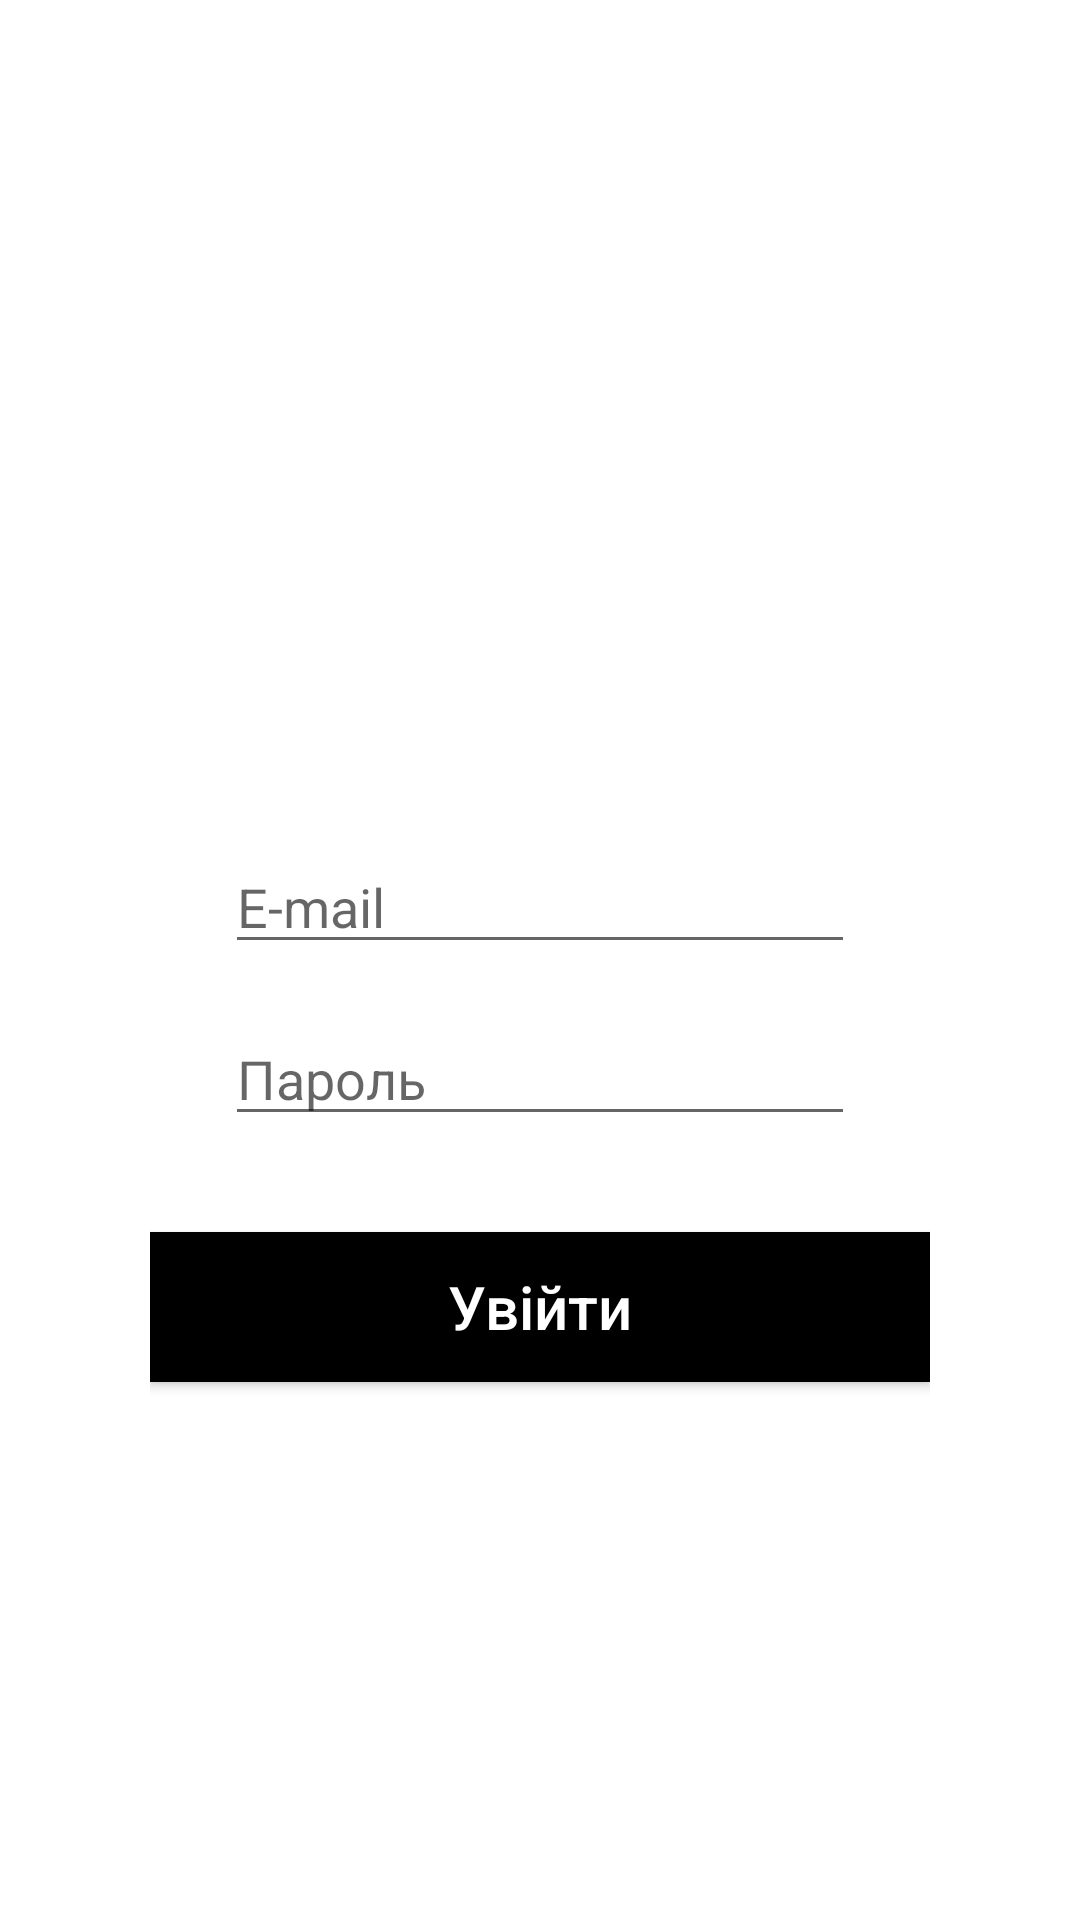

Reconstruct the res/layout file that produces this screen, plus the resources it refers to.
<!-- AndroidManifest.xml: application theme Theme.Constructmanager -->
<!-- res/layout/activity_main.xml -->
<?xml version="1.0" encoding="utf-8"?>
<androidx.constraintlayout.widget.ConstraintLayout xmlns:android="http://schemas.android.com/apk/res/android"
    xmlns:app="http://schemas.android.com/apk/res-auto"
    xmlns:tools="http://schemas.android.com/tools"
    android:layout_width="match_parent"
    android:layout_height="match_parent"
    android:paddingRight="50dp"
    android:paddingLeft="50dp"
    tools:context=".activities.MainActivity">

    <EditText
        android:id="@+id/sign_in_email"
        android:layout_width="wrap_content"
        android:layout_height="wrap_content"
        android:layout_marginTop="280dp"
        android:ems="10"
        android:hint="@string/e_mail"
        android:inputType="textEmailAddress"
        app:layout_constraintEnd_toEndOf="parent"
        app:layout_constraintStart_toStartOf="parent"
        app:layout_constraintTop_toTopOf="parent" />

    <EditText
        android:id="@+id/sign_in_password"
        android:layout_width="wrap_content"
        android:layout_height="wrap_content"
        android:layout_marginTop="16dp"
        android:ems="10"
        android:hint="@string/password"
        android:inputType="textPassword"
        app:layout_constraintEnd_toEndOf="parent"
        app:layout_constraintStart_toStartOf="parent"
        app:layout_constraintTop_toBottomOf="@+id/sign_in_email" />

    <Button
        android:id="@+id/sign_in_button"
        android:layout_width="match_parent"
        android:layout_height="50dp"
        android:layout_marginTop="32dp"
        android:background="@color/colorPrimary"
        android:textAllCaps="false"
        android:text="@string/entrar"
        android:textColor="@color/colorAccent"
        android:textSize="20sp"
        app:layout_constraintEnd_toEndOf="parent"
        app:layout_constraintStart_toStartOf="parent"
        app:layout_constraintTop_toBottomOf="@+id/sign_in_password" />

    <TextView
        android:id="@+id/create_account_txt"
        android:layout_width="wrap_content"
        android:layout_height="wrap_content"
        android:layout_marginStart="177dp"
        android:layout_marginLeft="177dp"
        android:layout_marginTop="16dp"
        android:layout_marginEnd="176dp"
        android:layout_marginRight="176dp"
        android:text="@string/cadastre_se_agora"
        app:layout_constraintEnd_toEndOf="parent"
        app:layout_constraintStart_toStartOf="parent"
        app:layout_constraintTop_toBottomOf="@+id/sign_in_button" />
</androidx.constraintlayout.widget.ConstraintLayout>
<!-- resources referenced by this layout -->
<resources>
  <color name="colorAccent">#FFFFFF</color>
  <color name="colorPrimary">#000</color>
  <string name="cadastre_se_agora">Зареєструйтесь зараз!</string>
  <string name="e_mail">E-mail</string>
  <string name="entrar">Увійти</string>
  <string name="password">Пароль</string>
  <style name="Theme.Constructmanager" parent="Theme.MaterialComponents.DayNight.DarkActionBar">
          
          <item name="colorPrimary">@color/colorPrimary</item>
          <item name="colorPrimaryVariant">@color/grey</item>
          <item name="colorOnPrimary">@color/colorAccent</item>
          
          <item name="colorSecondary">@color/colorAccent</item>
          <item name="colorSecondaryVariant">@color/grey</item>
          <item name="colorOnSecondary">@color/colorPrimary</item>
          
          <item name="android:statusBarColor" tools:targetApi="l">?attr/colorPrimaryVariant</item>
          
      </style>
  <color name="grey">#808080</color>
</resources>
